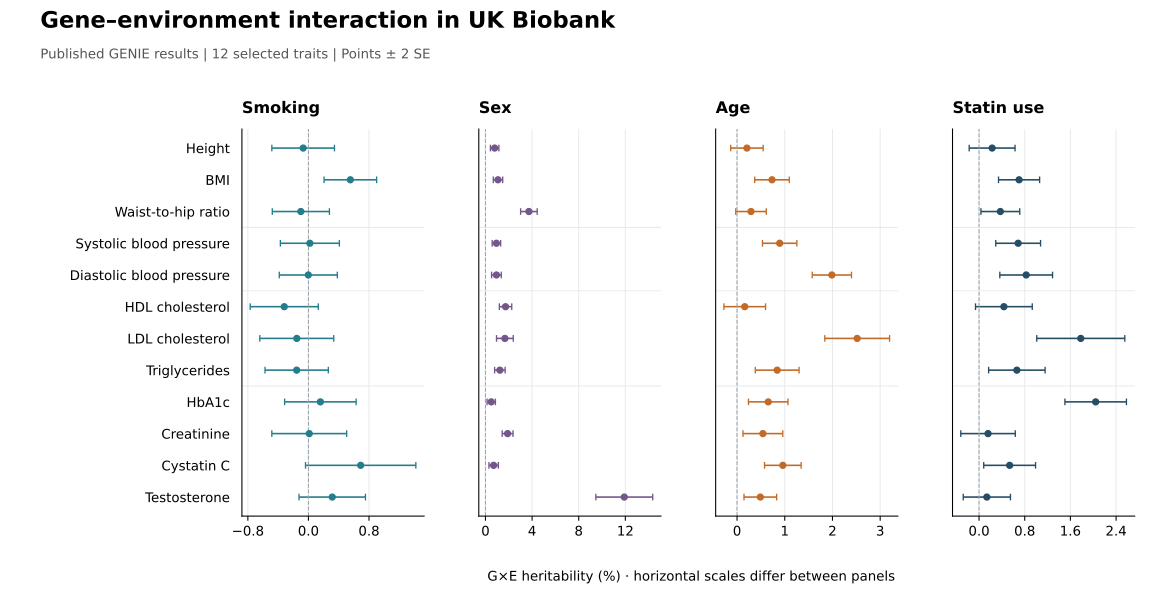

Source data for this figure (header and first rows):
trait, label, environment, estimate, standard_error
height, Height, Smoking, -0.0006958, 0.002068
bmi, BMI, Smoking, 0.005536, 0.001736
whr, Waist-to-hip ratio, Smoking, -0.001002, 0.001886
bp_systolic, Systolic blood pressure, Smoking, 0.0001905, 0.001948
bp_diastolic, Diastolic blood pressure, Smoking, -1.61048e-05, 0.001916
hdl, HDL cholesterol, Smoking, -0.003192, 0.002249
ldl, LDL cholesterol, Smoking, -0.001538, 0.002442
triglycerides, Triglycerides, Smoking, -0.001554, 0.00209
hba1c, HbA1c, Smoking, 0.001579, 0.002362
creatinine, Creatinine, Smoking, 0.0001085, 0.002471
cystatin_c, Cystatin C, Smoking, 0.006901, 0.003643
testosterone, Testosterone, Smoking, 0.003147, 0.002193
height, Height, Sex, 0.007893, 0.001821
bmi, BMI, Sex, 0.01077, 0.002015
whr, Waist-to-hip ratio, Sex, 0.03728, 0.003557
bp_systolic, Systolic blood pressure, Sex, 0.009401, 0.001816
bp_diastolic, Diastolic blood pressure, Sex, 0.009436, 0.002075
hdl, HDL cholesterol, Sex, 0.01725, 0.002662
ldl, LDL cholesterol, Sex, 0.01667, 0.003591
triglycerides, Triglycerides, Sex, 0.01238, 0.002255
hba1c, HbA1c, Sex, 0.004968, 0.001787
creatinine, Creatinine, Sex, 0.01901, 0.002322
cystatin_c, Cystatin C, Sex, 0.007043, 0.002017
testosterone, Testosterone, Sex, 0.1191, 0.01219
height, Height, Age, 0.002073, 0.001699
bmi, BMI, Age, 0.007327, 0.001811
whr, Waist-to-hip ratio, Age, 0.002926, 0.001599
bp_systolic, Systolic blood pressure, Age, 0.008936, 0.001803
bp_diastolic, Diastolic blood pressure, Age, 0.01988, 0.002059
hdl, HDL cholesterol, Age, 0.001613, 0.00218
ldl, LDL cholesterol, Age, 0.02518, 0.003395
triglycerides, Triglycerides, Age, 0.00841, 0.002296
hba1c, HbA1c, Age, 0.006536, 0.00207
creatinine, Creatinine, Age, 0.005414, 0.002083
cystatin_c, Cystatin C, Age, 0.009598, 0.001919
testosterone, Testosterone, Age, 0.00488, 0.001711
height, Height, Statin use, 0.002291, 0.002007
bmi, BMI, Statin use, 0.007011, 0.001799
whr, Waist-to-hip ratio, Statin use, 0.003732, 0.0017
bp_systolic, Systolic blood pressure, Statin use, 0.006851, 0.001961
bp_diastolic, Diastolic blood pressure, Statin use, 0.008258, 0.002309
hdl, HDL cholesterol, Statin use, 0.004351, 0.002486
ldl, LDL cholesterol, Statin use, 0.01782, 0.003855
triglycerides, Triglycerides, Statin use, 0.006625, 0.002472
hba1c, HbA1c, Statin use, 0.02043, 0.002693
creatinine, Creatinine, Statin use, 0.001577, 0.002386
cystatin_c, Cystatin C, Statin use, 0.00536, 0.00227
testosterone, Testosterone, Statin use, 0.001367, 0.002068
